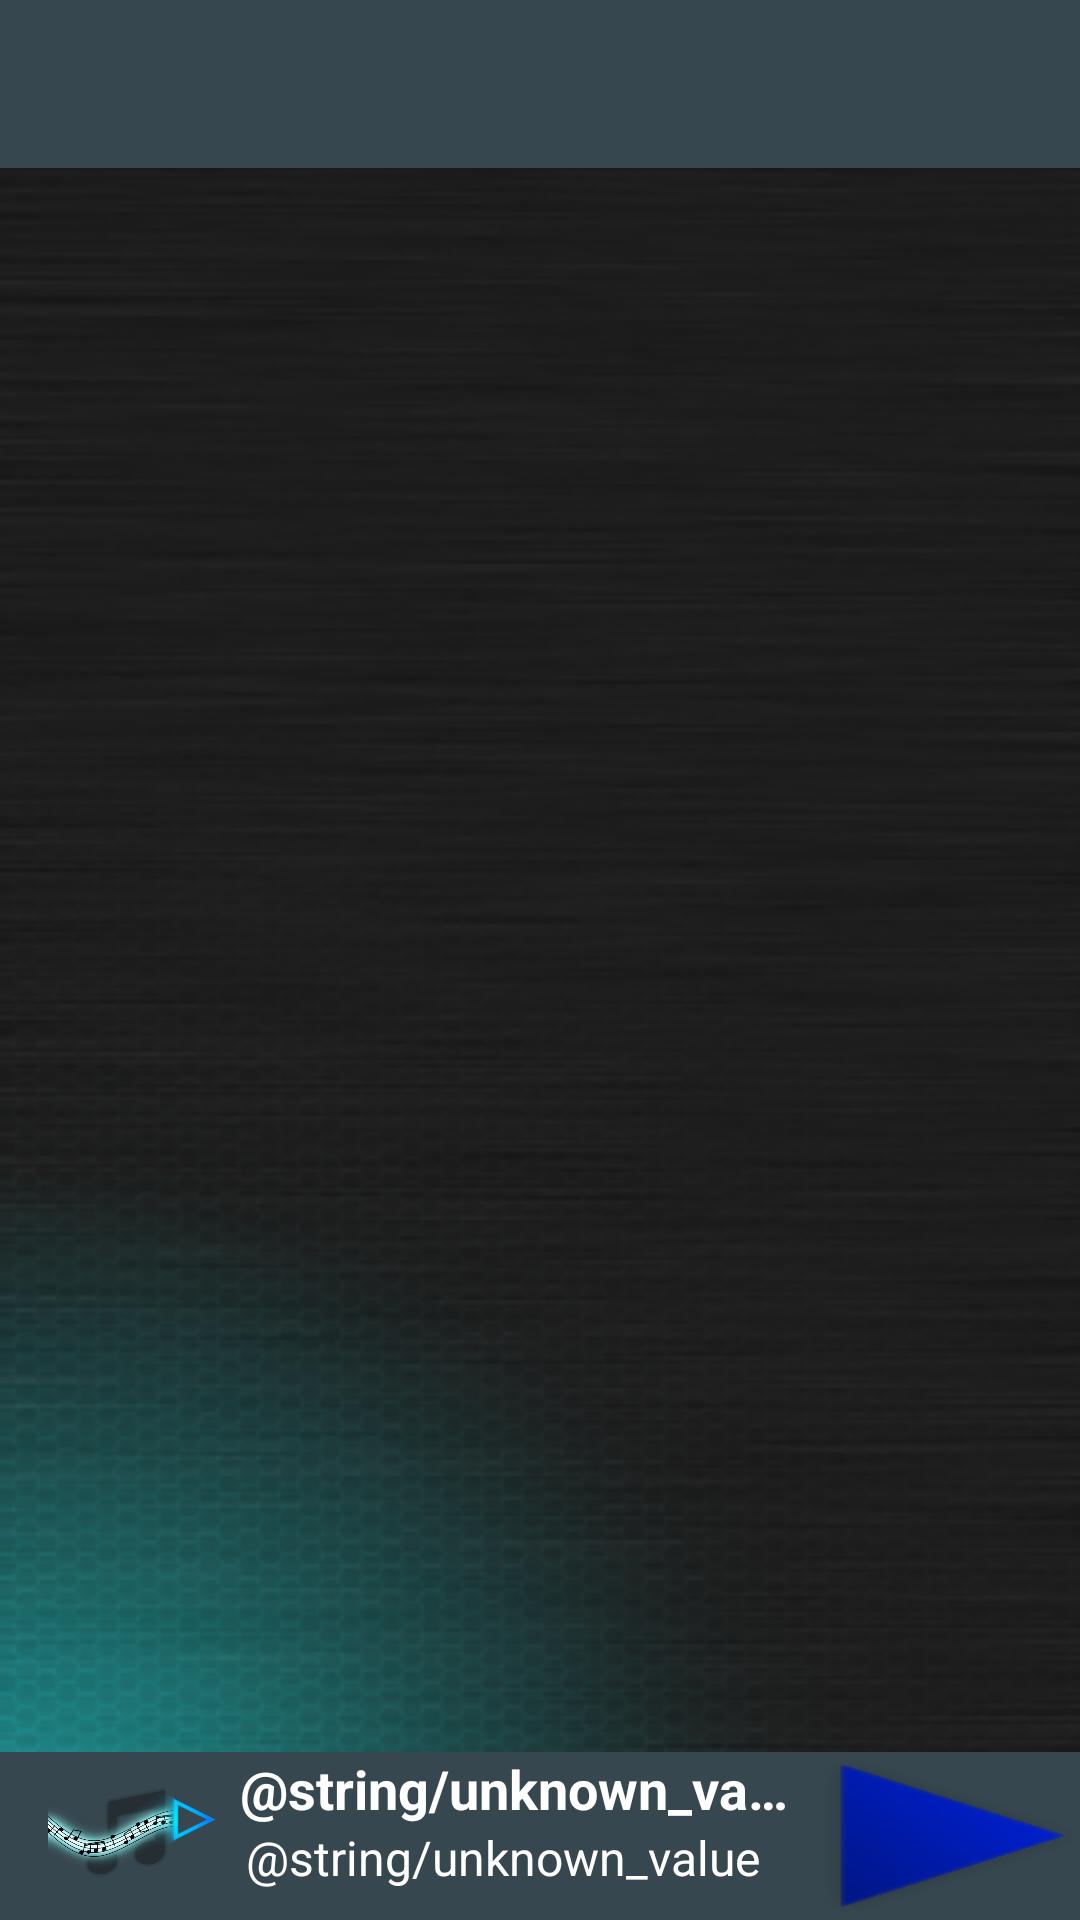

Reconstruct the res/layout file that produces this screen, plus the resources it refers to.
<!-- AndroidManifest.xml: application theme AppTheme -->
<!-- res/layout/activity_selection.xml -->
<?xml version="1.0" encoding="utf-8"?>
<android.support.design.widget.CoordinatorLayout xmlns:android="http://schemas.android.com/apk/res/android"
    xmlns:app="http://schemas.android.com/apk/res-auto"
    xmlns:tools="http://schemas.android.com/tools"
    android:layout_width="match_parent"
    android:layout_height="match_parent"
    android:fitsSystemWindows="true"
    tools:context="me.example.frequencymusicplayer.SelectionActivity"
    android:background="@drawable/fmp_background_v4">

    <android.support.design.widget.AppBarLayout
        android:id="@+id/app_bar"
        android:layout_width="match_parent"
        android:layout_height="?attr/actionBarSize"
        android:minHeight="?attr/actionBarSize"
        android:background="?attr/colorPrimary"
        android:theme="@style/AppTheme.AppBarOverlay">

            <android.support.v7.widget.Toolbar
                android:id="@+id/toolbar"
                android:layout_width="match_parent"
                android:layout_height="?attr/actionBarSize"
                app:popupTheme="@style/AppTheme.PopupOverlay" />
    </android.support.design.widget.AppBarLayout>

    <android.support.v7.widget.RecyclerView
        android:id="@+id/selection_listing"
        android:layout_width="match_parent"
        android:layout_height="match_parent"
        android:layout_marginBottom="?attr/actionBarSize"
        android:layout_marginTop="?attr/actionBarSize" />

    <android.support.v7.widget.Toolbar
        android:id="@+id/main_screen_curent_song_container"
        android:layout_width="match_parent"
        android:layout_height="?attr/actionBarSize"
        android:layout_gravity="bottom"
        android:layout_margin="@dimen/bottom_toolbar_margin"
        android:background="@color/colorPrimary">

        <RelativeLayout
            android:layout_width="match_parent"
            android:layout_height="match_parent">

            <ImageView
                android:id="@+id/ms_csc_song_image"
                android:layout_width="?attr/actionBarSize"
                android:layout_height="match_parent"
                android:src="@drawable/no_album_image_v2" />

            <TextView
                android:id="@+id/ms_csc_song_title"
                android:layout_width="wrap_content"
                android:layout_height="wrap_content"
                android:layout_toLeftOf="@+id/ms_csc_play_pause_button"
                android:layout_toRightOf="@+id/ms_csc_song_image"
                android:ellipsize="end"
                android:lines="1"
                android:paddingLeft="8dp"
                android:paddingRight="8dp"
                android:text="@string/unknown_value"
                android:textColor="#ffffff"
                android:textSize="18dp"
                android:textStyle="bold" />

            <TextView
                android:id="@+id/ms_csc_song_artist"
                android:layout_width="wrap_content"
                android:layout_height="wrap_content"
                android:layout_below="@+id/ms_csc_song_title"
                android:layout_toLeftOf="@+id/ms_csc_play_pause_button"
                android:layout_toRightOf="@+id/ms_csc_song_image"
                android:paddingLeft="10dp"
                android:paddingRight="10dp"
                android:text="@string/unknown_value"
                android:textColor="#ffffff"
                android:textSize="16dp" />

            <ToggleButton
                android:id="@+id/ms_csc_play_pause_button"
                android:layout_width="wrap_content"
                android:layout_height="wrap_content"
                android:layout_alignBottom="@+id/ms_csc_song_image"
                android:layout_alignParentRight="true"
                android:layout_alignTop="@+id/ms_csc_song_image"
                android:background="@drawable/ic_play_pause"
                android:checked="false"
                android:text="New ToggleButton"
                android:textOff=" "
                android:textOn=" " />
        </RelativeLayout>

    </android.support.v7.widget.Toolbar>

    <FrameLayout
        android:id="@+id/extras_container"
        android:layout_width="match_parent"
        android:layout_height="match_parent"
        android:visibility="gone">

    </FrameLayout>

</android.support.design.widget.CoordinatorLayout>
<!-- resources referenced by this layout -->
<resources>
  <color name="colorPrimary">#37474f</color>
  <dimen name="bottom_toolbar_margin">0dp</dimen>
  <!-- drawable fmp_background_v4: png bitmap (drawable-hdpi, 105573 bytes) -->
  <!-- drawable ic_play_pause (drawable-hdpi) -->
  <?xml version="1.0" encoding="utf-8"?>
  <selector xmlns:android="http://schemas.android.com/apk/res/android" >
      <item android:state_checked="true"
          android:drawable="@drawable/ic_music_pause"/>
      
      <item android:drawable="@drawable/ic_music_play"/>
  
  </selector>
  <!-- drawable no_album_image_v2: png bitmap (drawable-hdpi, 163532 bytes) -->
  <style name="AppTheme.AppBarOverlay" parent="ThemeOverlay.AppCompat.Dark.ActionBar" />
  <style name="AppTheme.PopupOverlay" parent="ThemeOverlay.AppCompat.Light" />
  <style name="AppTheme" parent="Theme.AppCompat">
          
          <item name="colorPrimary">@color/colorPrimary</item>
          <item name="colorPrimaryDark">@color/colorPrimaryDark</item>
          <item name="colorAccent">@color/colorAccent</item>
          <item name="android:textColorPrimary">@color/primary_text_color</item>
          <item name="android:textColorSecondary">@color/secondary_text_material_light</item>
  
      </style>
  <!-- drawable ic_music_pause: png bitmap (drawable-hdpi, 2129 bytes) -->
  <!-- drawable ic_music_play: png bitmap (drawable-hdpi, 5842 bytes) -->
  <color name="colorPrimaryDark">#263238</color>
  <color name="colorAccent">#26c6da</color>
  <color name="primary_text_color">#ffffff</color>
  <color name="secondary_text_material_light">#ffffff</color>
</resources>
